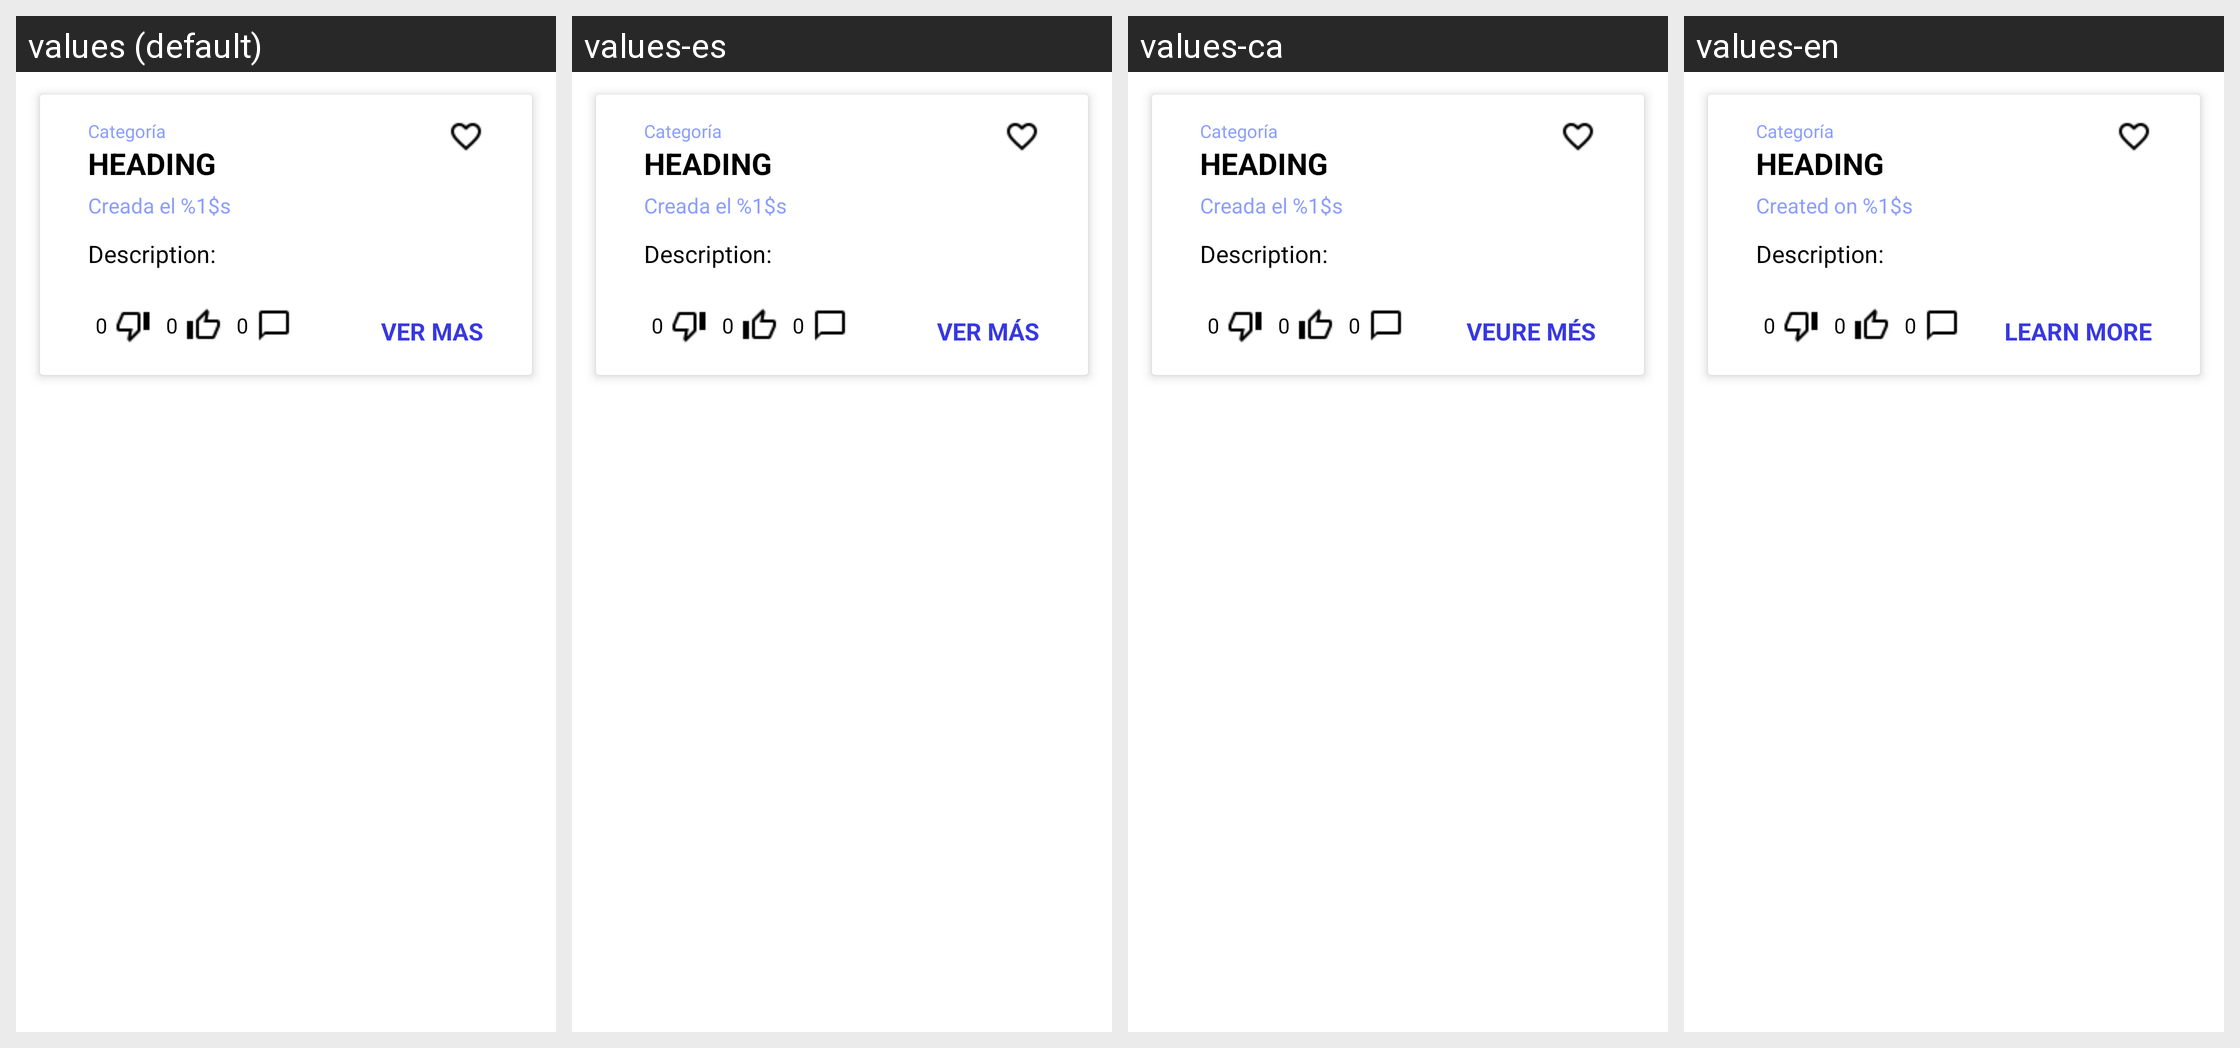

This grid shows one Android layout under several languages. Give, for every string resource on the screen, its name, the default text and each shown locale's text.
Android screen res/layout/card_othersproposals_item.xml rendered under 4 locales, left to right: values (default), values-es, values-ca, values-en. Device: Nexus 5 (rendered at 1080×1920; each locale shown at half size, 540×960, under a caption strip naming it); theme AppTheme.
Strings drawn on this screen, with the default value and each locale's value (text and hints the layout hard-codes, and strings that could not be matched under every locale, appear in the picture but are not listed):

creadoel
  values: Creada el %1$s
  values-es: Creada el %1$s
  values-ca: Creada el %1$s
  values-en: Created on %1$s

mesinfo
  values: VER MAS
  values-es: VER MÁS
  values-ca: VEURE MÉS
  values-en: LEARN MORE
